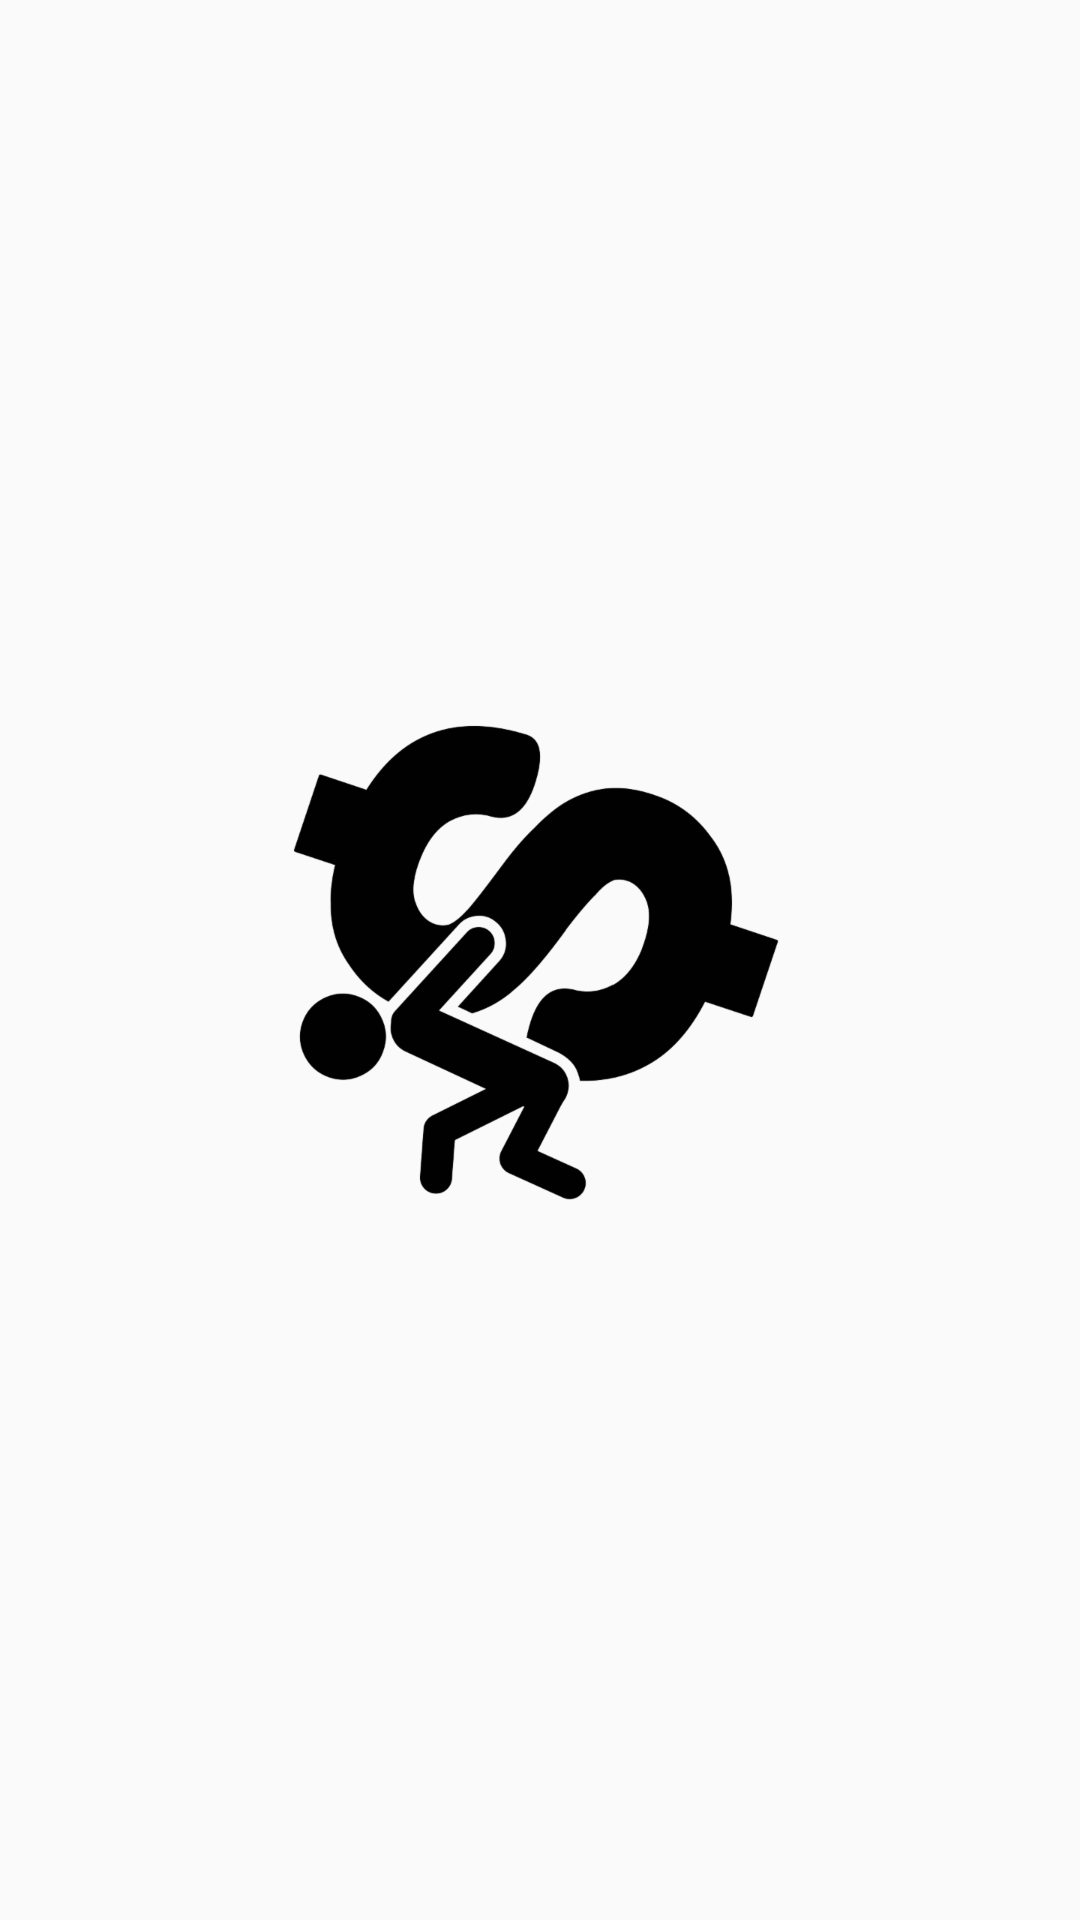

Layout XML and referenced resources for this Android screen:
<!-- AndroidManifest.xml: activity theme Theme.Design.Light.NoActionBar -->
<!-- res/layout/activity_splash_screen.xml -->
<?xml version="1.0" encoding="utf-8"?>
<androidx.constraintlayout.widget.ConstraintLayout xmlns:android="http://schemas.android.com/apk/res/android"
    xmlns:app="http://schemas.android.com/apk/res-auto"
    xmlns:tools="http://schemas.android.com/tools"
    android:layout_width="match_parent"
    android:layout_height="match_parent"
    tools:context=".SplashScreenActivity">

    <ImageView
        android:id="@+id/iv_splash"
        android:src="@drawable/splash_screen"
        android:layout_width="200dp"
        android:layout_height="200dp"
        app:layout_constraintBottom_toBottomOf="parent"
        app:layout_constraintEnd_toEndOf="parent"
        app:layout_constraintStart_toStartOf="parent"
        app:layout_constraintTop_toTopOf="parent" />


</androidx.constraintlayout.widget.ConstraintLayout>
<!-- resources referenced by this layout -->
<resources>
  <!-- drawable splash_screen: png bitmap (drawable, 35628 bytes) -->
</resources>
